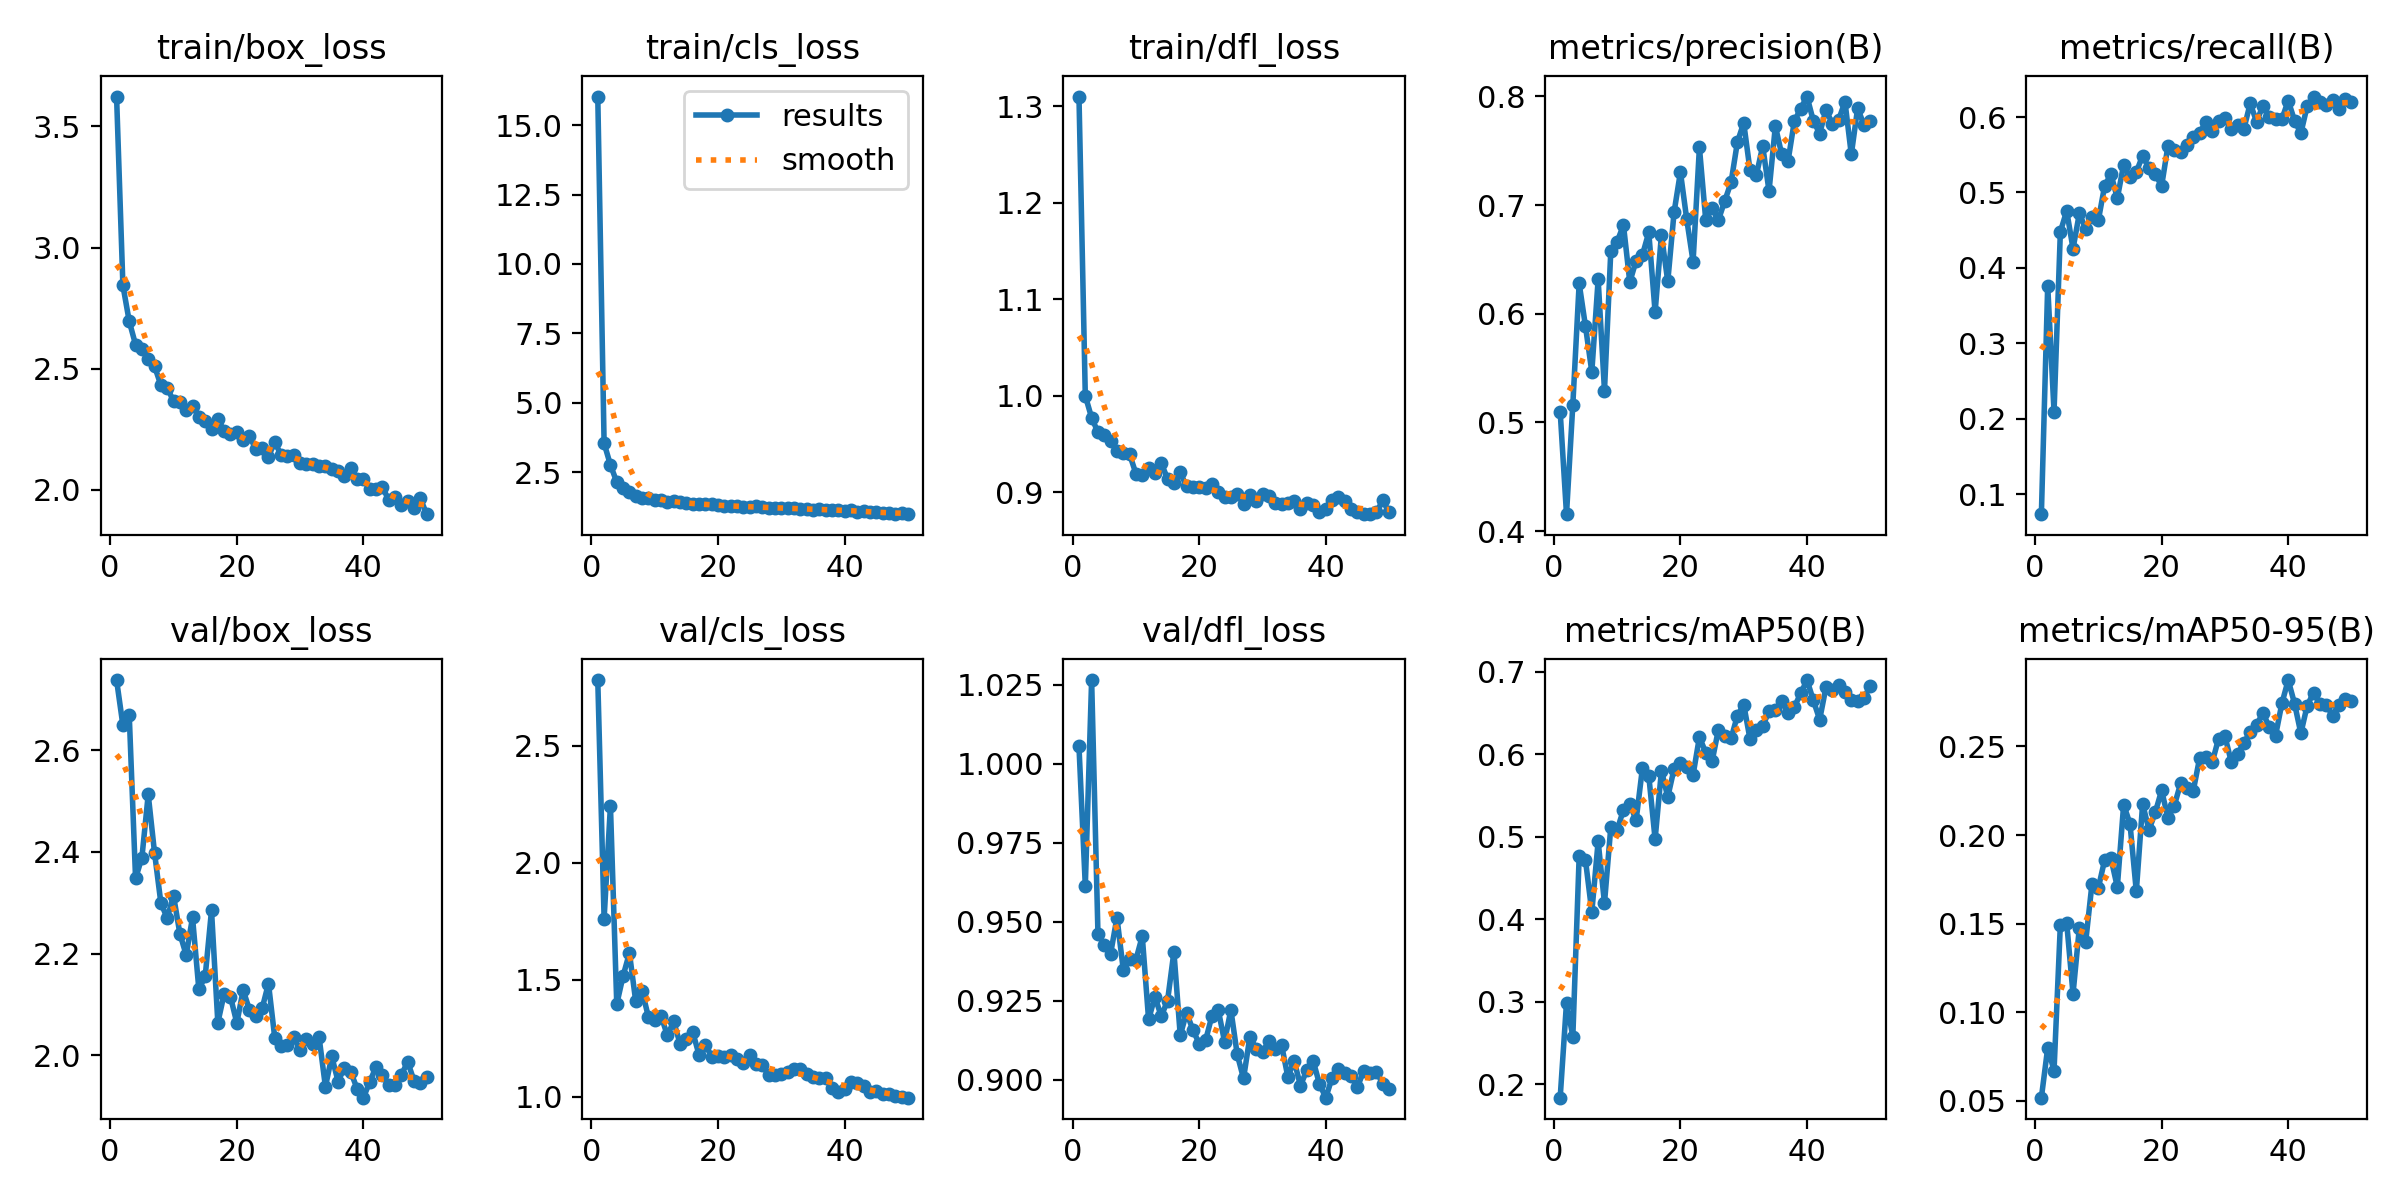

The data file committed next to this chart (first rows):
epoch, time, train/box_loss, train/cls_loss, train/dfl_loss, metrics/precision(B), metrics/recall(B), metrics/mAP50(B), metrics/mAP50-95(B), val/box_loss, val/cls_loss, val/dfl_loss, lr/pg0, lr/pg1, lr/pg2
1, 4.166, 3.623, 16.03, 1.31, 0.5099, 0.07379, 0.1837, 0.05179, 2.738, 2.78, 1.005, 0.0006591, 0.0006591, 0.0006591
2, 8.679, 2.844, 3.547, 1, 0.4155, 0.3767, 0.2989, 0.0799, 2.649, 1.761, 0.9614, 0.0013, 0.0013, 0.0013
3, 12.92, 2.696, 2.768, 0.9774, 0.5165, 0.2094, 0.2579, 0.0671, 2.669, 2.243, 1.026, 0.001914, 0.001914, 0.001914
4, 16.78, 2.599, 2.153, 0.9624, 0.628, 0.4478, 0.4763, 0.1495, 2.348, 1.396, 0.9461, 0.001881, 0.001881, 0.001881
5, 20.78, 2.581, 1.937, 0.96, 0.5884, 0.4757, 0.4716, 0.1505, 2.388, 1.516, 0.9427, 0.001842, 0.001842, 0.001842
6, 24.73, 2.542, 1.805, 0.9528, 0.5465, 0.4256, 0.4089, 0.1104, 2.513, 1.614, 0.9399, 0.001802, 0.001802, 0.001802
7, 28.52, 2.51, 1.643, 0.9429, 0.6316, 0.4722, 0.4945, 0.1477, 2.398, 1.407, 0.9513, 0.001762, 0.001762, 0.001762
8, 32.26, 2.432, 1.588, 0.9406, 0.5293, 0.452, 0.4195, 0.1398, 2.299, 1.453, 0.9349, 0.001723, 0.001723, 0.001723
9, 35.92, 2.422, 1.576, 0.9395, 0.6578, 0.4678, 0.5119, 0.1726, 2.27, 1.341, 0.9381, 0.001683, 0.001683, 0.001683
10, 39.96, 2.366, 1.492, 0.9195, 0.6663, 0.4631, 0.5083, 0.1702, 2.314, 1.329, 0.938, 0.001644, 0.001644, 0.001644
11, 43.75, 2.364, 1.493, 0.9182, 0.6816, 0.509, 0.5327, 0.186, 2.239, 1.344, 0.9455, 0.001604, 0.001604, 0.001604
12, 47.73, 2.329, 1.424, 0.9249, 0.6291, 0.5243, 0.5397, 0.1868, 2.197, 1.262, 0.9191, 0.001564, 0.001564, 0.001564
13, 51.65, 2.348, 1.461, 0.9199, 0.6489, 0.4924, 0.5201, 0.1707, 2.271, 1.322, 0.9263, 0.001525, 0.001525, 0.001525
14, 55.5, 2.302, 1.418, 0.9303, 0.6542, 0.5369, 0.5835, 0.2171, 2.13, 1.226, 0.9201, 0.001485, 0.001485, 0.001485
15, 59.47, 2.284, 1.391, 0.9142, 0.6749, 0.5202, 0.5741, 0.2064, 2.155, 1.244, 0.9251, 0.001446, 0.001446, 0.001446
16, 63.46, 2.25, 1.357, 0.9099, 0.6014, 0.5271, 0.4971, 0.1682, 2.285, 1.277, 0.9405, 0.001406, 0.001406, 0.001406
17, 67.26, 2.293, 1.354, 0.9207, 0.6727, 0.5488, 0.5803, 0.2176, 2.064, 1.179, 0.9141, 0.001366, 0.001366, 0.001366
18, 71.14, 2.243, 1.351, 0.9063, 0.6297, 0.5322, 0.5483, 0.2029, 2.121, 1.222, 0.9213, 0.001327, 0.001327, 0.001327
19, 74.97, 2.232, 1.353, 0.9055, 0.6935, 0.5243, 0.5824, 0.2128, 2.115, 1.172, 0.9158, 0.001287, 0.001287, 0.001287
20, 78.75, 2.239, 1.313, 0.9061, 0.7304, 0.5087, 0.5895, 0.2252, 2.064, 1.174, 0.9115, 0.001248, 0.001248, 0.001248
21, 82.76, 2.207, 1.274, 0.9048, 0.6868, 0.5619, 0.5843, 0.2096, 2.128, 1.168, 0.9125, 0.001208, 0.001208, 0.001208
22, 86.64, 2.223, 1.301, 0.9085, 0.648, 0.5563, 0.5752, 0.2166, 2.089, 1.178, 0.9202, 0.001168, 0.001168, 0.001168
23, 90.46, 2.167, 1.283, 0.9001, 0.7531, 0.5535, 0.6209, 0.2291, 2.077, 1.162, 0.9222, 0.001129, 0.001129, 0.001129
24, 94.45, 2.171, 1.262, 0.8954, 0.6862, 0.5627, 0.6022, 0.2268, 2.092, 1.142, 0.9121, 0.001089, 0.001089, 0.001089
25, 98.24, 2.137, 1.244, 0.8951, 0.6972, 0.5732, 0.5914, 0.225, 2.141, 1.179, 0.9222, 0.00105, 0.00105, 0.00105
26, 102, 2.199, 1.276, 0.8989, 0.6862, 0.5786, 0.63, 0.2434, 2.034, 1.141, 0.9081, 0.00101, 0.00101, 0.00101
27, 105.9, 2.142, 1.253, 0.888, 0.7038, 0.5939, 0.6224, 0.2442, 2.018, 1.134, 0.9005, 0.0009704, 0.0009704, 0.0009704
28, 109.7, 2.139, 1.231, 0.8977, 0.7209, 0.5814, 0.6193, 0.2412, 2.02, 1.093, 0.9136, 0.0009308, 0.0009308, 0.0009308
29, 113.6, 2.145, 1.217, 0.8915, 0.7579, 0.5953, 0.6468, 0.2545, 2.035, 1.092, 0.9099, 0.0008912, 0.0008912, 0.0008912
30, 117.6, 2.112, 1.214, 0.8989, 0.7757, 0.598, 0.6604, 0.2558, 2.011, 1.098, 0.9089, 0.0008516, 0.0008516, 0.0008516
31, 121.5, 2.106, 1.215, 0.8966, 0.7319, 0.5841, 0.6182, 0.2414, 2.032, 1.106, 0.9122, 0.000812, 0.000812, 0.000812
32, 125.3, 2.105, 1.204, 0.8893, 0.7277, 0.5897, 0.6291, 0.2456, 2.022, 1.12, 0.9099, 0.0007724, 0.0007724, 0.0007724
33, 129.2, 2.1, 1.181, 0.8877, 0.7543, 0.5841, 0.6344, 0.2522, 2.035, 1.117, 0.9112, 0.0007328, 0.0007328, 0.0007328
34, 133.1, 2.098, 1.195, 0.8886, 0.7129, 0.6182, 0.652, 0.2581, 1.938, 1.096, 0.901, 0.0006932, 0.0006932, 0.0006932
35, 137.1, 2.087, 1.159, 0.8907, 0.7727, 0.5939, 0.6539, 0.2621, 1.998, 1.085, 0.906, 0.0006536, 0.0006536, 0.0006536
36, 141.1, 2.08, 1.17, 0.8828, 0.7468, 0.6147, 0.6644, 0.269, 1.948, 1.081, 0.8982, 0.000614, 0.000614, 0.000614
37, 145.1, 2.056, 1.149, 0.8893, 0.7404, 0.5994, 0.6498, 0.2611, 1.976, 1.079, 0.9032, 0.0005744, 0.0005744, 0.0005744
38, 148.8, 2.091, 1.162, 0.8865, 0.7773, 0.5972, 0.6575, 0.2561, 1.967, 1.038, 0.9061, 0.0005348, 0.0005348, 0.0005348
39, 152.5, 2.045, 1.143, 0.8802, 0.7887, 0.5971, 0.6738, 0.2743, 1.935, 1.022, 0.8987, 0.0004952, 0.0004952, 0.0004952
40, 156.5, 2.046, 1.126, 0.8825, 0.7999, 0.6217, 0.6901, 0.2875, 1.917, 1.032, 0.8944, 0.0004556, 0.0004556, 0.0004556
41, 160.8, 2.004, 1.152, 0.8918, 0.7775, 0.5953, 0.6655, 0.2742, 1.948, 1.062, 0.9007, 0.000416, 0.000416, 0.000416
42, 164.7, 2.003, 1.088, 0.8953, 0.7658, 0.5786, 0.6421, 0.2574, 1.978, 1.06, 0.9035, 0.0003764, 0.0003764, 0.0003764
43, 168.5, 2.011, 1.112, 0.8906, 0.7878, 0.6146, 0.6815, 0.2731, 1.961, 1.045, 0.9021, 0.0003368, 0.0003368, 0.0003368
44, 172.3, 1.959, 1.088, 0.8831, 0.7749, 0.6271, 0.6778, 0.2803, 1.941, 1.02, 0.9012, 0.0002972, 0.0002972, 0.0002972
45, 176.1, 1.971, 1.065, 0.8802, 0.7785, 0.6203, 0.6841, 0.2741, 1.941, 1.024, 0.8978, 0.0002576, 0.0002576, 0.0002576
46, 179.8, 1.936, 1.033, 0.8775, 0.7952, 0.6155, 0.6761, 0.2737, 1.962, 1.01, 0.9029, 0.000218, 0.000218, 0.000218
47, 183.6, 1.956, 1.044, 0.878, 0.7466, 0.623, 0.6656, 0.2674, 1.987, 1.012, 0.9022, 0.0001784, 0.0001784, 0.0001784
48, 187.5, 1.927, 1.017, 0.8796, 0.7892, 0.6106, 0.6642, 0.2736, 1.95, 1.004, 0.9027, 0.0001388, 0.0001388, 0.0001388
49, 191.3, 1.965, 1.045, 0.8918, 0.7737, 0.6245, 0.6686, 0.2766, 1.945, 0.9995, 0.8988, 9.92e-05, 9.92e-05, 9.92e-05
50, 195, 1.9, 0.9965, 0.8795, 0.7772, 0.6203, 0.6827, 0.2758, 1.958, 0.9959, 0.8972, 5.96e-05, 5.96e-05, 5.96e-05
